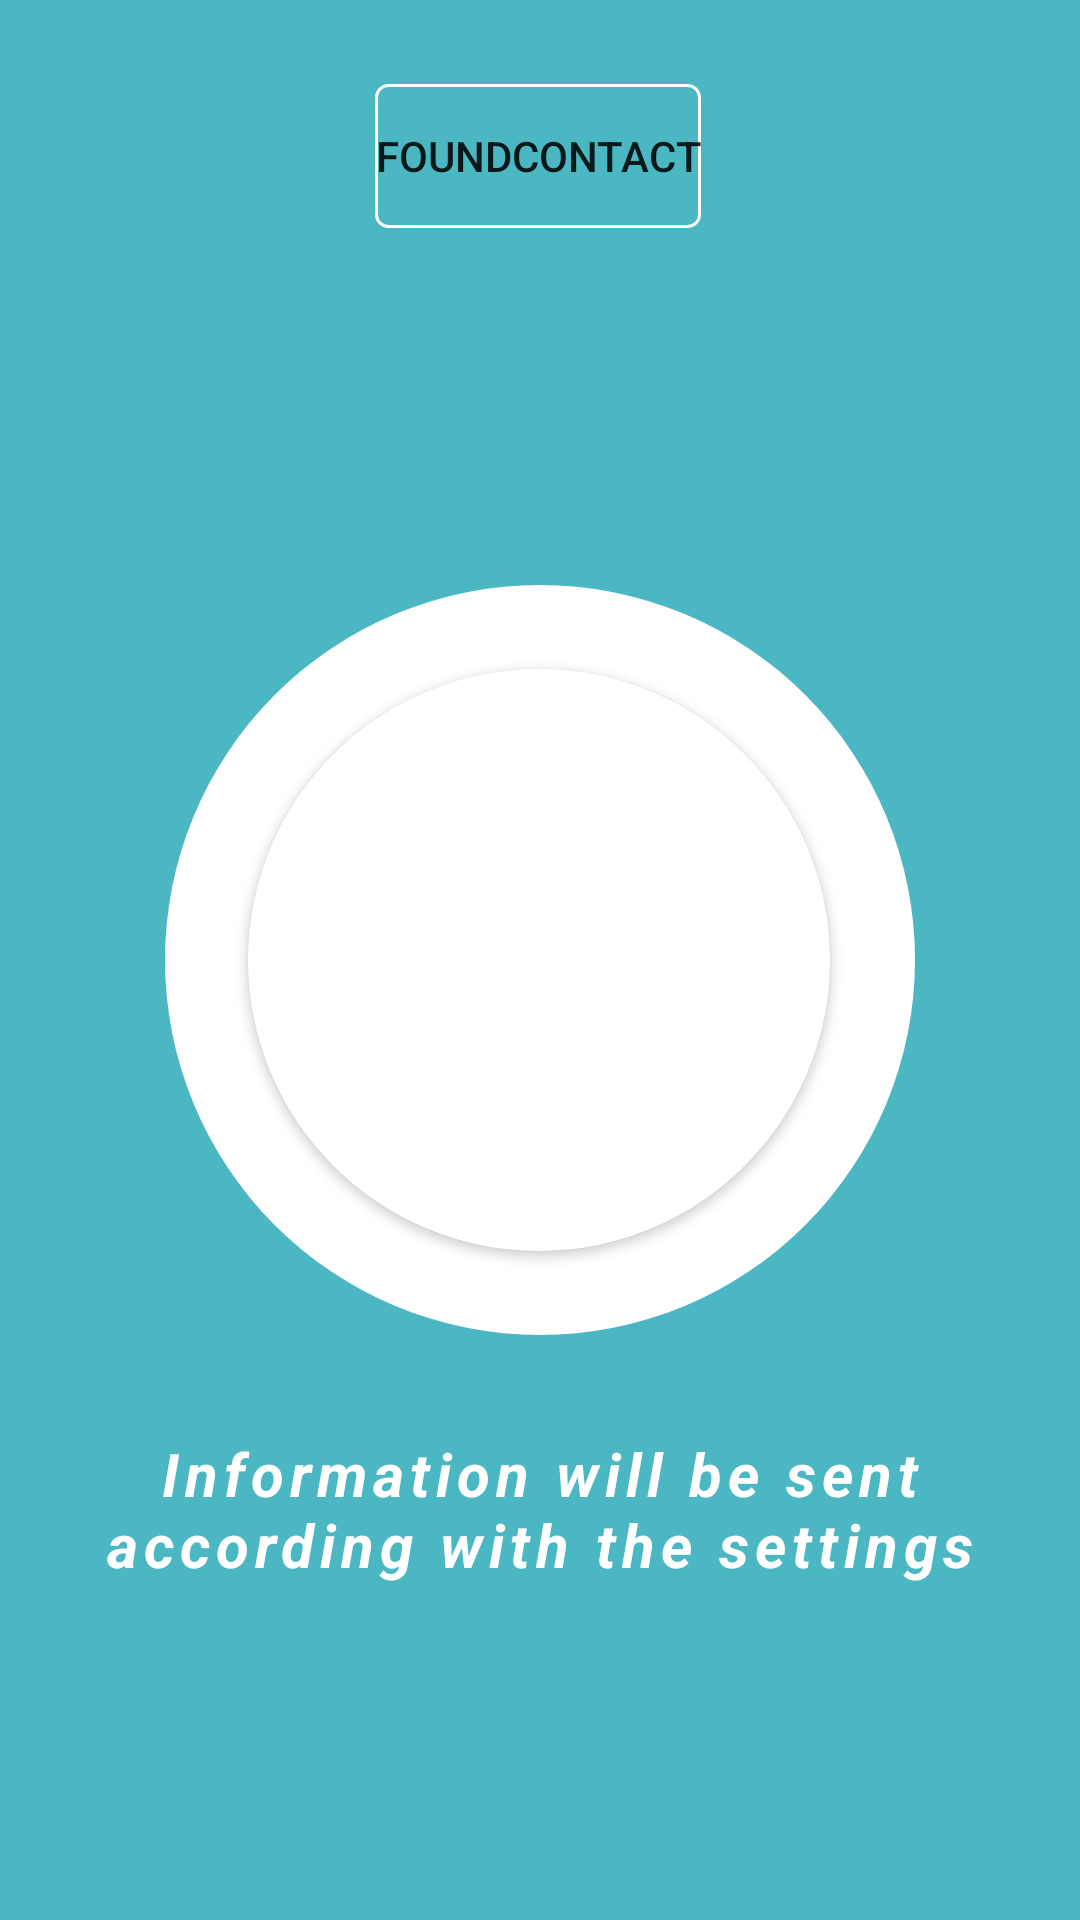

This screen was rendered from an Android layout file. Write that file and the resources it references.
<!-- AndroidManifest.xml: application theme Theme.Covid_Track_2021 -->
<!-- res/layout/submission_fragment.xml -->
<?xml version="1.0" encoding="utf-8"?>
<androidx.constraintlayout.widget.ConstraintLayout xmlns:android="http://schemas.android.com/apk/res/android"
    xmlns:app="http://schemas.android.com/apk/res-auto"
    xmlns:tools="http://schemas.android.com/tools"
    android:id="@+id/submissionFragmentContainer"
    android:layout_width="match_parent"
    android:layout_height="match_parent"
    android:background="@color/stoneOcean"
    android:backgroundTint="@color/stoneOcean"
    tools:context=".ui.submission.SubmissionFragment">

    <Button
        android:id="@+id/contactFound"
        android:layout_width="wrap_content"
        android:layout_height="wrap_content"
        android:layout_marginTop="28dp"
        android:background="@drawable/transparent_button"
        android:text="FoundContact"
        app:layout_constraintEnd_toEndOf="parent"
        app:layout_constraintHorizontal_bias="0.498"
        app:layout_constraintStart_toStartOf="parent"
        app:layout_constraintTop_toTopOf="parent" />

    <TextView
        android:id="@+id/simpleTextView"
        android:layout_width="353dp"
        android:layout_height="130dp"
        android:letterSpacing="0.1"
        android:text="@string/sendInfo"
        android:textAlignment="center"
        android:textColor="@color/white"
        android:textSize="20sp"
        app:layout_constraintBottom_toBottomOf="parent"
        app:layout_constraintEnd_toEndOf="parent"
        app:layout_constraintStart_toStartOf="parent"
        app:layout_constraintTop_toBottomOf="@+id/imageView4" />

    <Button
        android:id="@+id/sendUserInformation2"
        android:layout_width="194dp"
        android:layout_height="194dp"
        android:background="@drawable/circle"
        android:lineSpacingExtra="10sp"
        android:text="Send Contacts"
        android:textColor="@color/white"
        android:textColorHighlight="@color/white"
        android:textColorHint="@color/white"
        android:textColorLink="@color/white"
        android:textCursorDrawable="@color/white"
        android:textSize="24sp"
        app:layout_constraintBottom_toBottomOf="parent"
        app:layout_constraintEnd_toEndOf="parent"
        app:layout_constraintHorizontal_bias="0.497"
        app:layout_constraintStart_toStartOf="parent"
        app:layout_constraintTop_toTopOf="parent" />

    <ImageView
        android:id="@+id/imageView4"
        android:layout_width="250dp"
        android:layout_height="250dp"
        android:src="@drawable/circle"
        app:layout_constraintBottom_toBottomOf="parent"
        app:layout_constraintEnd_toEndOf="parent"
        app:layout_constraintStart_toStartOf="parent"
        app:layout_constraintTop_toTopOf="parent" />

</androidx.constraintlayout.widget.ConstraintLayout>
<!-- resources referenced by this layout -->
<resources>
  <color name="stoneOcean">#4bb7c3</color>
  <color name="white">#FFFFFFFF</color>
  <!-- drawable circle (drawable) -->
  <?xml version="1.0" encoding="utf-8"?>
  
  <selector xmlns:android="http://schemas.android.com/apk/res/android">
      <item>
          <shape android:shape="oval">
              <solid android:color="@color/white"/>
          </shape>
      </item>
  </selector>
  <!-- drawable transparent_button (drawable) -->
  <selector xmlns:android="http://schemas.android.com/apk/res/android">
      <item>
          <shape android:shape="rectangle">
  
              <solid android:color="#00ffffff"/>
              <stroke android:color="@color/white" android:width="1dp"/>
              <corners android:radius="4dp"/>
          </shape>
      </item>
  </selector>
  <string name="sendInfo"><b><i>Information will be sent according with the settings</i></b></string>
  <style name="Theme.Covid_Track_2021" parent="Theme.MaterialComponents.DayNight.NoActionBar">
          
          <item name="colorPrimary">@color/stoneOcean</item>
          <item name="colorPrimaryVariant">@color/stoneOcean</item>
          <item name="colorOnPrimary">@color/stoneOcean</item>
          
          <item name="colorSecondary">@color/stoneOcean</item>
          <item name="colorSecondaryVariant">@color/stoneOcean</item>
          <item name="colorOnSecondary">@color/stoneOcean</item>
          
          <item name="android:statusBarColor" tools:targetApi="l">?attr/colorOnPrimary</item>
      </style>
</resources>
